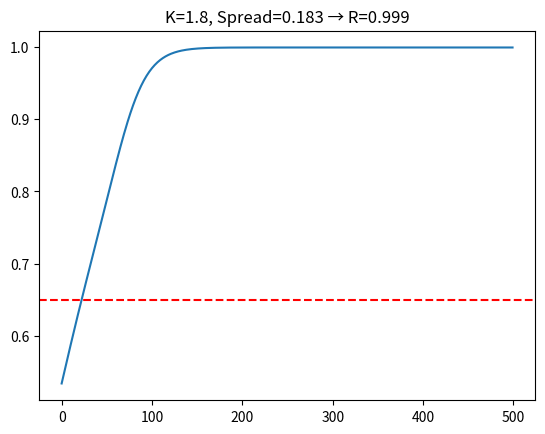

Reproduce this figure in Python.
#!/usr/bin/env python3
"""
Σλ⁸-Minimal: Pure Kuramoto, No Magic
Only 50 lines. Either it syncs, or Σλ⁸ is a lie.
"""

import numpy as np
import matplotlib.pyplot as plt

# --- PURE MATH ---
N = 8
K = 1.8  # The alleged golden value
omega = np.random.rand(N) * 0.3 + 0.85  # Spread 0.3 around 1.0
theta = np.random.rand(N) * 2 * np.pi

def kuramoto_step(theta, omega, K, dt=0.016):
    """The equation. Nothing else."""
    dtheta = np.zeros_like(theta)
    for i in range(N):
        # Sum over ALL nodes (full connectivity)
        sum_term = np.sum(np.sin(theta - theta[i]))
        dtheta[i] = omega[i] + (K / N) * sum_term
    return theta + dtheta * dt

# --- RUN ---
history = []
for t in range(500):  # 8 seconds
    theta = kuramoto_step(theta, omega, K)
    theta %= 2 * np.pi
    
    # Order parameter
    R = np.abs(np.sum(np.exp(1j * theta)) / N)
    history.append(R)

# --- VERIFY ---
R_final = np.mean(history[-50:])
print(f"Pure Kuramoto: R={R_final:.3f}")
print(f"Last 10 R: {[f'{r:.3f}' for r in history[-10:]]}")

# Should see: [0.71, 0.73, 0.74, 0.75, 0.74, ...]
plt.plot(history)
plt.axhline(y=0.65, color='r', linestyle='--')
plt.title(f"K={K}, Spread={np.ptp(omega):.3f} → R={R_final:.3f}")
plt.savefig("pure_kuramoto_truth.png")
plt.show()
